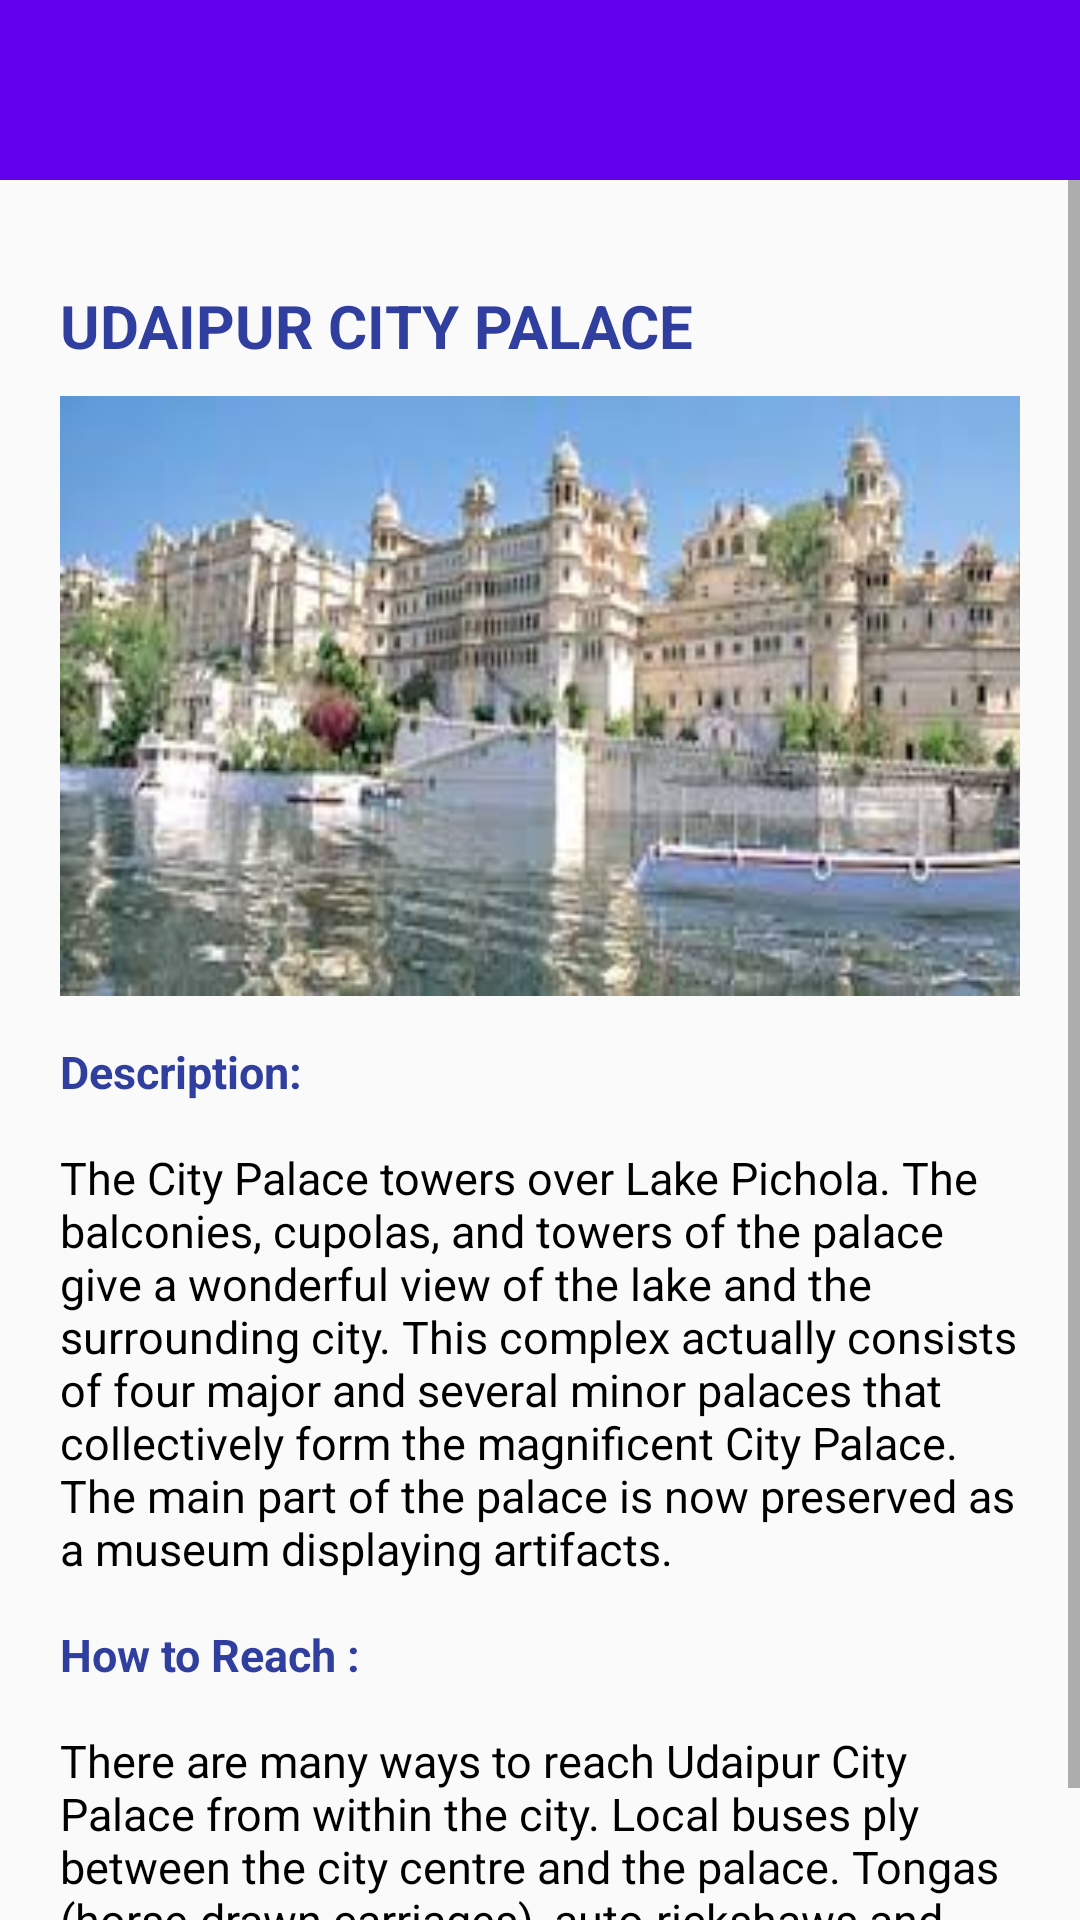

Here is an Android app screen rendered from its layout file. Give the layout XML and the strings, colors and styles it references.
<!-- AndroidManifest.xml: activity theme AppThemeNoBar -->
<!-- res/layout/activity_udaipur_lake.xml -->
<?xml version="1.0" encoding="utf-8"?>
<RelativeLayout xmlns:android="http://schemas.android.com/apk/res/android"
    xmlns:app="http://schemas.android.com/apk/res-auto"
    xmlns:tools="http://schemas.android.com/tools"
    android:layout_width="match_parent"
    android:layout_height="match_parent"
    tools:context="com.example.practice_ner_project.UdaipurLakeActivity">
    <android.support.design.widget.AppBarLayout
        android:layout_width="match_parent"
        android:layout_height="60dp"
        android:id="@+id/appbar_u">
        <android.support.v7.widget.Toolbar
            android:layout_width="match_parent"
            android:layout_height="match_parent"
            android:id="@+id/toolbar_u"/>
    </android.support.design.widget.AppBarLayout>
    <ScrollView
        android:layout_width="match_parent"
        android:layout_height="match_parent"
        android:layout_below="@+id/appbar_u">
        <LinearLayout
            android:layout_width="match_parent"
            android:layout_height="wrap_content"
            android:orientation="vertical">        <LinearLayout
            android:layout_width="match_parent"
            android:layout_height="match_parent"
            android:orientation="vertical"
            android:layout_margin="20dp">


            <TextView
                android:layout_width="match_parent"
                android:layout_height="wrap_content"
                android:text="UDAIPUR CITY PALACE"
                android:textColor="#303f9f"
                android:textSize="20dp"
                android:textStyle="bold"
                android:layout_marginTop="15dp"
                />

            <ImageView
                android:layout_width="350dp"
                android:layout_height="200dp"
                android:scaleType="center"
                android:background="@drawable/udaipurcitypalace"
                android:id="@+id/navigation_image6"
                android:layout_marginTop="10dp"/>


            <TextView
                android:layout_width="match_parent"
                android:layout_height="wrap_content"
                android:text="Description:"
                android:textColor="#303f9f"
                android:textSize="15sp"
                android:textStyle="bold"
                android:layout_marginTop="15dp"
                />
            <TextView
                android:layout_width="match_parent"
                android:layout_height="wrap_content"
                android:id="@+id/txt_product"
                android:layout_marginTop="15dp"
                android:textSize="15dp"
                android:textColor="#000000"
                android:text="The City Palace towers over Lake Pichola. The balconies, cupolas, and towers of the palace give a wonderful view of the lake and the surrounding city. This complex actually consists of four major and several minor palaces that collectively form the magnificent City Palace. The main part of the palace is now preserved as a museum displaying artifacts."
                />
            <TextView
            android:layout_width="match_parent"
            android:layout_height="wrap_content"
            android:text="How to Reach :"
            android:textColor="#303f9f"
            android:textSize="15dp"
            android:textStyle="bold"
            android:layout_marginTop="15dp"/>
            <TextView
                android:layout_width="match_parent"
                android:layout_height="wrap_content"
                android:id="@+id/txt_description"
                android:layout_marginTop="15dp"
                android:textSize="15dp"
                android:textColor="#000000"
                android:text="There are many ways to reach Udaipur City Palace from within the city. Local buses ply between the city centre and the palace. Tongas (horse-drawn carriages), auto-rickshaws and taxis are also available.\n"
                />
        </LinearLayout>
        </LinearLayout>

    </ScrollView>
</RelativeLayout>
<!-- resources referenced by this layout -->
<resources>
  <!-- drawable udaipurcitypalace: jpg bitmap (drawable, 12288 bytes) -->
  <style name="AppThemeNoBar" parent="Theme.AppCompat.Light.NoActionBar">
          
          <item name="windowActionBar">false</item>
          <item name="colorPrimary">@color/colorPrimary</item>
          <item name="colorPrimaryDark">@color/colorPrimaryDark</item>
          <item name="colorAccent">@color/colorAccent</item>
      </style>
  <!-- not gathered from this repository: default colours our renderer supplied (Android Studio template values) -->
  <color name="colorPrimary">#FF6200EE</color>
  <color name="colorPrimaryDark">#FF3700B3</color>
  <color name="colorAccent">#FF03DAC5</color>
</resources>
